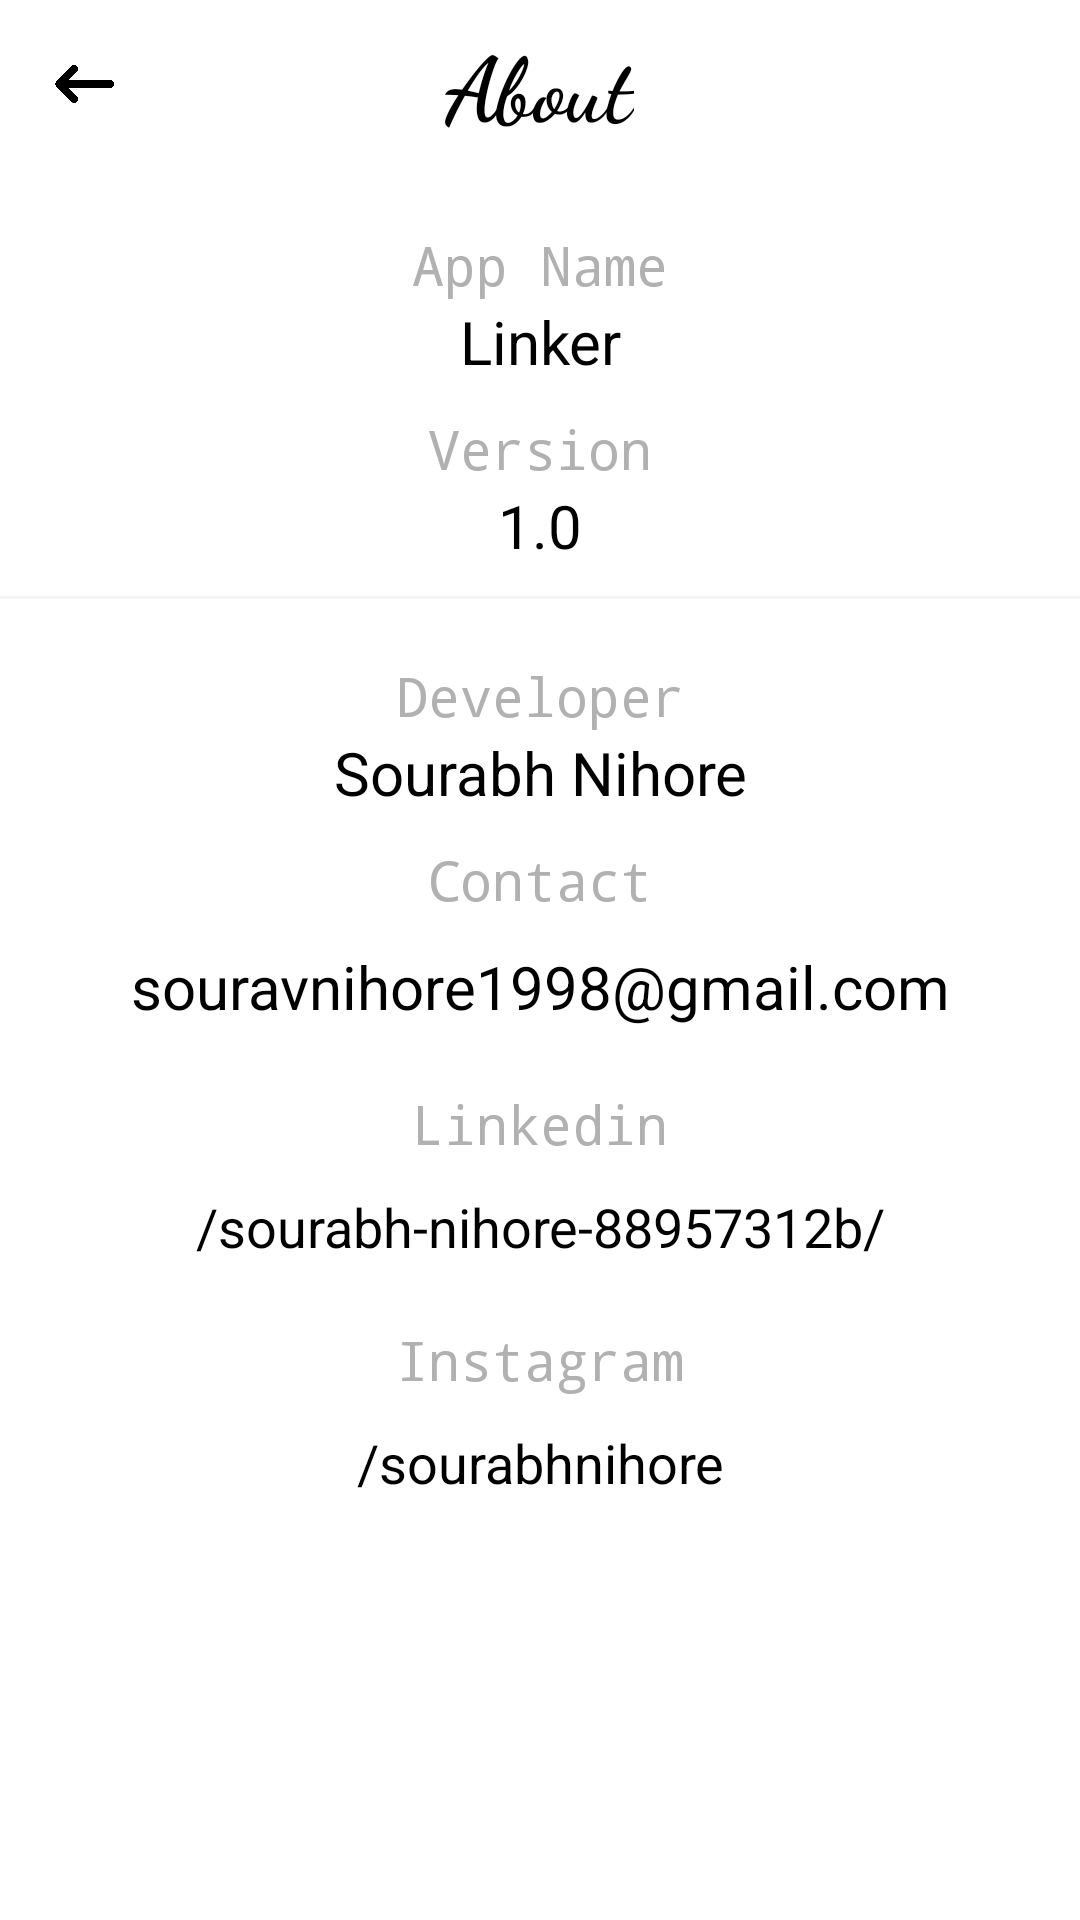

Android layout source for this screen:
<!-- AndroidManifest.xml: application theme AppTheme -->
<!-- res/layout/activity_about.xml -->
<?xml version="1.0" encoding="utf-8"?>

<RelativeLayout xmlns:android="http://schemas.android.com/apk/res/android"
    xmlns:app="http://schemas.android.com/apk/res-auto"
    xmlns:tools="http://schemas.android.com/tools"
    android:layout_width="match_parent"
    android:layout_height="match_parent"
    android:background="@android:color/white"
    tools:context=".AboutActivity">

    <RelativeLayout
        android:layout_width="match_parent"
        android:layout_height="?attr/actionBarSize"
        android:id="@+id/about_actionbar">
        <ImageView
            android:id="@+id/go_back_btn03"
            android:layout_width="?attr/actionBarSize"
            android:layout_height="?attr/actionBarSize"
            android:src="@drawable/back"
            android:background="?android:selectableItemBackground"
            android:padding="18dp"
            android:layout_alignParentStart="true"/>
        <TextView
            android:layout_width="wrap_content"
            android:layout_height="wrap_content"
            android:fontFamily="cursive"
            android:textColor="@android:color/black"
            android:textStyle="bold"
            android:text="About"
            android:layout_centerInParent="true"
            android:textSize="30sp"
            android:paddingLeft="10dp"
            android:paddingRight="10dp"/>
    </RelativeLayout>
    <LinearLayout
        android:layout_width="match_parent"
        android:layout_height="match_parent"
        android:layout_below="@+id/about_actionbar"
        android:orientation="vertical">

        <TextView
            android:layout_width="match_parent"
            android:layout_height="wrap_content"
            android:fontFamily="monospace"
            android:textSize="18sp"
            android:textColor="@color/grey02"
            android:text="App Name"
            android:gravity="center_horizontal"
            android:layout_marginTop="20dp"/>
        <TextView
            android:layout_width="match_parent"
            android:layout_height="wrap_content"
            android:fontFamily="sans-serif"
            android:textSize="20sp"
            android:textColor="@android:color/black"
            android:text="Linker"
            android:gravity="center_horizontal"/>
        <TextView
            android:layout_width="match_parent"
            android:layout_height="wrap_content"
            android:fontFamily="monospace"
            android:textSize="18sp"
            android:textColor="@color/grey02"
            android:text="Version"
            android:gravity="center_horizontal"
            android:layout_marginTop="10dp"/>

        <TextView
            android:layout_width="match_parent"
            android:layout_height="wrap_content"
            android:fontFamily="sans-serif"
            android:textSize="20sp"
            android:textColor="@android:color/black"
            android:text="1.0"
            android:gravity="center_horizontal"/>

        <TextView
            android:layout_width="match_parent"
            android:layout_height="1dp"
            android:background="@color/grey01"
            android:layout_marginTop="10dp"
            android:layout_marginBottom="10dp"/>

        <TextView
            android:layout_width="match_parent"
            android:layout_height="wrap_content"
            android:fontFamily="monospace"
            android:textSize="18sp"
            android:textColor="@color/grey02"
            android:text="Developer"
            android:gravity="center_horizontal"
            android:layout_marginTop="10dp"/>

        <TextView
            android:layout_width="match_parent"
            android:layout_height="wrap_content"
            android:fontFamily="sans-serif"
            android:textSize="20sp"
            android:textColor="@android:color/black"
            android:text="Sourabh Nihore"
            android:gravity="center_horizontal"/>
        <TextView
            android:layout_width="match_parent"
            android:layout_height="wrap_content"
            android:fontFamily="monospace"
            android:textSize="18sp"
            android:textColor="@color/grey02"
            android:text="Contact"
            android:gravity="center_horizontal"
            android:layout_marginTop="10dp"/>

        <TextView
            android:id="@+id/dev_email_copy"
            android:layout_width="match_parent"
            android:layout_height="wrap_content"
            android:fontFamily="sans-serif"
            android:textSize="20sp"
            android:textColor="@android:color/black"
            android:text="souravnihore1998@gmail.com"
            android:background="?android:selectableItemBackground"
            android:gravity="center_horizontal"
            android:padding="10dp"/>
        <TextView
            android:layout_width="match_parent"
            android:layout_height="wrap_content"
            android:fontFamily="monospace"
            android:textSize="18sp"
            android:textColor="@color/grey02"
            android:text="Linkedin"
            android:gravity="center_horizontal"
            android:layout_marginTop="10dp"/>

        <TextView
            android:id="@+id/dev_linkedin_copy"
            android:layout_width="match_parent"
            android:layout_height="wrap_content"
            android:fontFamily="sans-serif"
            android:textSize="18sp"
            android:textColor="@android:color/black"
            android:background="?android:selectableItemBackground"
            android:text="/sourabh-nihore-88957312b/"
            android:gravity="center_horizontal"
            android:padding="10dp"/>
        <TextView
            android:layout_width="match_parent"
            android:layout_height="wrap_content"
            android:fontFamily="monospace"
            android:textSize="18sp"
            android:textColor="@color/grey02"
            android:text="Instagram"
            android:gravity="center_horizontal"
            android:layout_marginTop="10dp"/>

        <TextView
            android:id="@+id/dev_insta_copy"
            android:layout_width="match_parent"
            android:layout_height="wrap_content"
            android:fontFamily="sans-serif"
            android:textSize="18sp"
            android:textColor="@android:color/black"
            android:background="?android:selectableItemBackground"
            android:text="/sourabhnihore"
            android:gravity="center_horizontal"
            android:padding="10dp"/>


    </LinearLayout>

</RelativeLayout>
<!-- resources referenced by this layout -->
<resources>
  <color name="grey01">#F5F5F5</color>
  <color name="grey02">#B1B1B1</color>
  <!-- drawable back: png bitmap (drawable-v24, 18858 bytes) -->
  <style name="AppTheme" parent="Theme.AppCompat.Light.NoActionBar">
          
          <item name="colorPrimary">@color/green01</item>
          <item name="colorPrimaryDark">@color/grey01</item>
          <item name="colorAccent">@color/green01</item>
      </style>
  <color name="green01">#68FFAF</color>
</resources>
